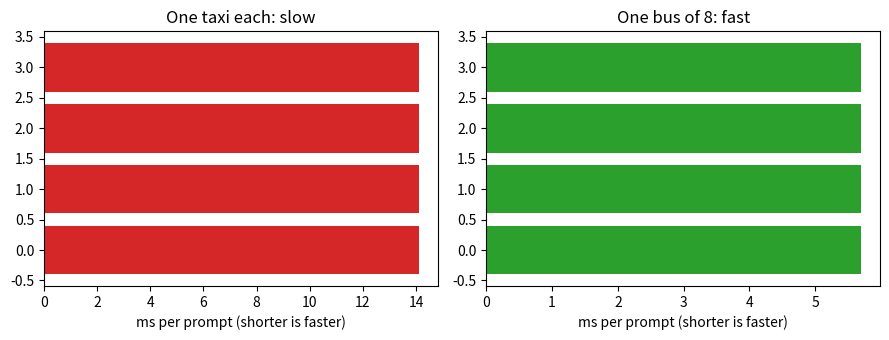
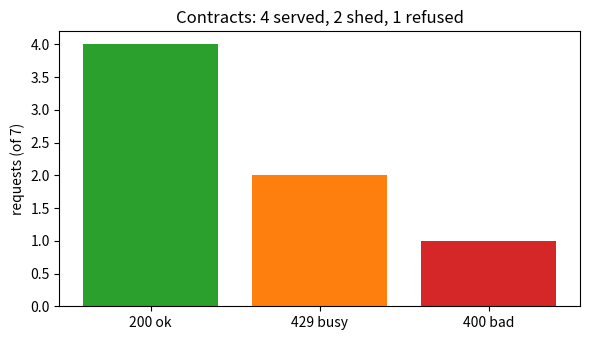
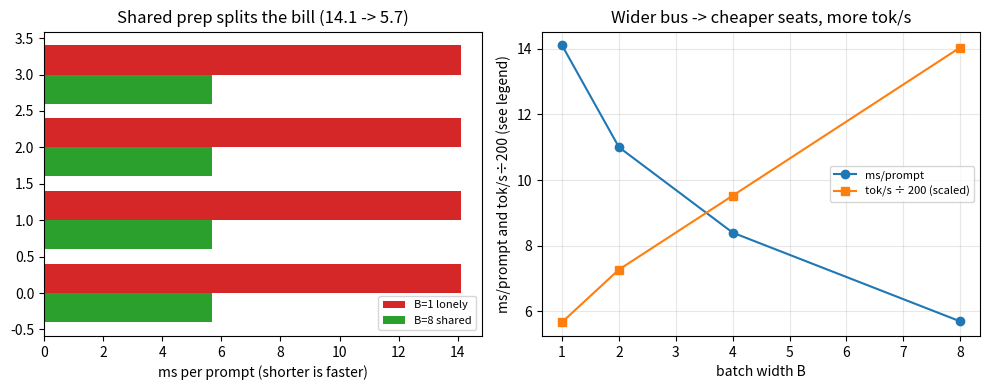
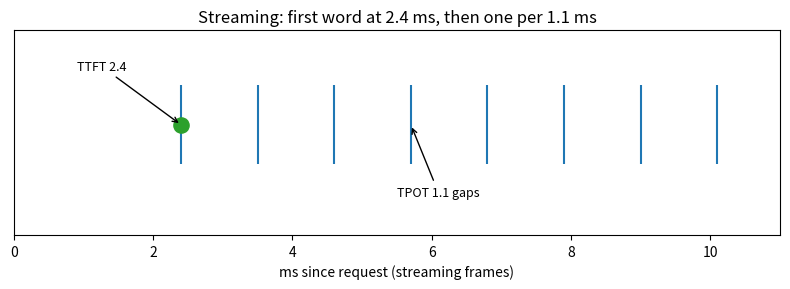

The matplotlib source for these figures, in order:
import numpy as np  # bring in numpy for the tiny timing arrays
import matplotlib.pyplot as plt  # bring in pyplot for the taxi-vs-bus bars
import random  # bring in stdlib random for the seed habit
random.seed(17)  # fix stdlib seed so jitter matches each run
np.random.seed(17)  # fix numpy seed so the lecture matches each run
single = 14.1  # ms per prompt cooking one at a time (lab B=1)
batched = 5.7  # ms per prompt sharing one batch of 8 (lab B=8)
print('single per-prompt ms:', single)  # show lonely cooking costs 14.1 ms
print('batched per-prompt ms:', batched)  # show shared cooking costs 5.7 ms
print('speedup:', round(single / batched, 2))  # show ~2.47x cheaper per meal
y = np.arange(4)  # four toy diners standing in line
fig, ax = plt.subplots(1, 2, figsize=(9, 3.5))  # make two side-by-side panels
ax[0].barh(y, [single] * 4, color='tab:red')  # long red bars are lonely cooking
ax[0].set_title('One taxi each: slow')  # title in plain words
ax[0].set_xlabel('ms per prompt (shorter is faster)')  # label defines cost direction
ax[1].barh(y, [batched] * 4, color='tab:green')  # short green bars are the shared bus
ax[1].set_title('One bus of 8: fast')  # title in plain words
ax[1].set_xlabel('ms per prompt (shorter is faster)')  # label defines cost direction
fig.tight_layout()  # stop titles and labels from overlapping
plt.show()  # display the figure inside the notebook
print('Lesson: shared prep splits the bill across riders.')  # one-sentence takeaway
print('RECALIBRATE: constants above are the author CPU run (SEED=17); paste your results/batch_sweep.csv row to replace them - ordering/shape is the claim, digits are not')


import numpy as np  # reuse numpy for the outcome tally
import matplotlib.pyplot as plt  # reuse pyplot for the outcome bars
np.random.seed(17)  # fix the seed for reproducibility
slots = 4  # kitchen stoves: at most 4 requests cooking at once
MAX_TOKENS = 64  # per-request cap: bounds worst-case decode latency
busy = 0  # stoves currently occupied
admitted, shed, bad = 0, 0, 0  # outcome counters: 200s, 429s, 400s
for i in range(6):  # six diners arrive at once (burst against 4 stoves)
    if busy < slots:  # a stove is free: admit
        busy += 1  # occupy one stove
        admitted += 1  # count the 200
    else:  # kitchen full: shed fast
        shed += 1  # count the 429 (busy, retry later)
print('admitted (200):', admitted)  # print 4: four stoves, four meals
print('shed (429):', shed)  # print 2: the bouncer turns two away
prompt = ''  # seventh diner orders nothing
if not prompt:  # empty prompt is a client error, never a model call
    bad += 1  # count the 400
print('rejected (400):', bad)  # print 1: bad input, instant refusal
asked, got = 1000, min(1000, MAX_TOKENS)  # eighth diner orders 1000 tokens
print('clamped:', asked, '->', got)  # print 1000 -> 64: greed capped
fig, ax = plt.subplots(figsize=(6, 3.5))  # make one figure for the outcomes
ax.bar(['200 ok', '429 busy', '400 bad'], [admitted, shed, bad], color=['tab:green', 'tab:orange', 'tab:red'])  # outcome bars
ax.set_ylabel('requests (of 7)')  # label the count axis
ax.set_title('Contracts: 4 served, 2 shed, 1 refused')  # title in printed numbers
plt.tight_layout()  # fix any label overlap before drawing
plt.show()  # render the bars

import numpy as np  # reuse numpy for the sweep arrays
import matplotlib.pyplot as plt  # reuse pyplot for bars + sweep
np.random.seed(17)  # fix the seed for reproducibility
B = np.array([1, 2, 4, 8])  # batch widths tested in the lab sweep
per = np.array([14.1, 11.0, 8.4, 5.7])  # ms per prompt: sharing cuts cost
tps = np.round(16 / per * 1000, 0)  # tok/s at 16 tokens each: cost inverted
print('per-prompt ms:', per.tolist())  # show cost falling 14.1 -> 5.7
print('tok/s:', tps.tolist())  # show speed rising 1135 -> 2807
print('speedup B1->B8:', round(float(per[0] / per[-1]), 2))  # print 2.47: the sharing win
fig, ax = plt.subplots(1, 2, figsize=(10, 4))  # two panels: timelines + sweep
y = np.arange(4)  # four toy prompts
ax[0].barh(y + 0.2, [14.1] * 4, 0.4, color='tab:red', label='B=1 lonely')  # long bars: full prefill each
ax[0].barh(y - 0.2, [5.7] * 4, 0.4, color='tab:green', label='B=8 shared')  # short bars: prefill split 8 ways
ax[0].set_xlabel('ms per prompt (shorter is faster)')  # label defines cost direction
ax[0].set_title('Shared prep splits the bill (14.1 -> 5.7)')  # title in printed numbers
ax[0].legend(fontsize=8)  # show which color is which width
ax[1].plot(B, per, marker='o', label='ms/prompt')  # cost falling with width
ax[1].plot(B, tps / 200, marker='s', label='tok/s ÷ 200 (scaled)')  # speed rising (scaled to fit)
ax[1].set_xlabel('batch width B')  # label names the knob simply
ax[1].set_ylabel('ms/prompt and tok/s÷200 (see legend)')  # label explains the scaling
ax[1].set_title('Wider bus -> cheaper seats, more tok/s')  # title in plain words
ax[1].legend(fontsize=8)  # show which line is which
ax[1].grid(True, alpha=0.3)  # add faint grid to read values easily
plt.tight_layout()  # stop titles and labels from overlapping
plt.show()  # display the figure

import numpy as np  # reuse numpy for the arrival-time array
import matplotlib.pyplot as plt  # reuse pyplot for the arrival timeline
np.random.seed(17)  # fix the seed for reproducibility
ttft, tpot, k = 2.4, 1.1, 8  # first-word wait, gap between words, token count
arr = ttft + tpot * np.arange(k)  # arrival ms of each token frame
lat = round(float(arr[-1]), 1)  # full latency = last arrival: 10.1 ms
print('TTFT ms:', ttft)  # print 2.4: responsiveness
print('TPOT ms:', tpot)  # print 1.1: steady word rate
print('arrivals:', [round(float(x), 1) for x in arr])  # print every frame time
print('full latency ms:', lat)  # print 10.1: same total, better feel
print('tok/s:', round(k / (lat / 1e3), 0))  # print 792.0: throughput view
fig, ax = plt.subplots(figsize=(8, 3))  # wide flat figure for the timeline
ax.eventplot(arr, lineoffsets=1, linelengths=0.5)  # one tick per token frame
ax.scatter([ttft], [1], s=120, color='tab:green', zorder=3)  # highlight the first frame
ax.annotate('TTFT 2.4', xy=(ttft, 1), xytext=(ttft - 1.5, 1.35), fontsize=9, arrowprops=dict(arrowstyle='->'))  # mark the first wait
ax.annotate('TPOT 1.1 gaps', xy=(arr[3], 1), xytext=(5.5, 0.55), fontsize=9, arrowprops=dict(arrowstyle='->'))  # mark the steady gaps
ax.set_xlim(0, 11)  # fix range to fit all 8 frames
ax.set_ylim(0.3, 1.6)  # fix range around the tick row
ax.set_yticks([])  # hide y: time is the only axis
ax.set_xlabel('ms since request (streaming frames)')  # label the time axis
ax.set_title('Streaming: first word at 2.4 ms, then one per 1.1 ms')  # title in printed numbers
plt.tight_layout()  # fix any label overlap before drawing
plt.show()  # render the timeline

import matplotlib.pyplot as plt  # only pyplot + stdlib: admission is counting
import random  # bring in stdlib random for the seed habit
random.seed(17)  # fix the seed for reproducibility
arrivals = 8  # one instant burst of 8 requests
served_small, shed_small = 4, 4  # bound 4: room for half the burst
served_big, shed_big = 8, 0  # bound 64: room absorbs the burst
print('bound 4: served', served_small, 'shed', shed_small)  # print 4, 4: bouncer works
print('bound 64: served', served_big, 'shed', shed_big)  # print 8, 0: room absorbs
fig, ax = plt.subplots(figsize=(8, 3.5))  # wide figure for the admission diagram
ax.axis('off')  # hide axes: diagram, not data
ax.set_xlim(0, 10)  # fix placement range
ax.set_ylim(0, 4)  # fix placement range
ax.text(1.2, 2.0, 'burst\n8 arrivals', ha='center', va='center', fontsize=9,  # left: the burst
        bbox=dict(boxstyle='round', facecolor='wheat'))  # wheat = incoming load
ax.text(5, 2.8, 'slots x4\n(4 served)', ha='center', va='center', fontsize=9,  # middle: admitted
        bbox=dict(boxstyle='round', facecolor='lightgreen'))  # green = cooking
ax.text(5, 1.0, 'shed x4\n(429 retry)', ha='center', va='center', fontsize=9,  # middle-low: shed
        bbox=dict(boxstyle='round', facecolor='mistyrose'))  # pink = turned away
ax.text(8.5, 2.0, 'metrics\ncount all', ha='center', va='center', fontsize=9,  # right: observability
        bbox=dict(boxstyle='round', facecolor='lightblue'))  # blue = counted
ax.annotate('', xy=(4.0, 2.8), xytext=(2.2, 2.2), arrowprops=dict(arrowstyle='->'))  # burst -> slots
ax.annotate('', xy=(4.0, 1.0), xytext=(2.2, 1.8), arrowprops=dict(arrowstyle='->'))  # burst -> shed
ax.annotate('', xy=(7.7, 2.0), xytext=(5.9, 2.6), arrowprops=dict(arrowstyle='->'))  # slots -> metrics
ax.set_title('Bounded queue: 8 arrivals, 4 stoves -> 4 x 429 (bound 64: 0 shed)')  # title in printed numbers
plt.tight_layout()  # snug the layout
plt.show()  # render the diagram

import matplotlib.pyplot as plt  # only pyplot: this cell is a pure diagram
import random  # bring in stdlib random only to satisfy the seed habit (unused here)
random.seed(17)  # fix the seed for reproducibility
fig, ax = plt.subplots(figsize=(11, 3.5))  # wide figure for the request pipeline
ax.axis('off')  # hide axes: diagram, not data
ax.set_xlim(0, 15)  # fix placement range
ax.set_ylim(0, 4)  # fix placement range
stages = [('request\n§4 shapes', 1), ('queue\n§7 bound 4', 4), ('batch\n§5 shared', 7), ('stream\n§6 frames', 10), ('metrics\ncounts', 13)]  # five pipeline stations
for name, xc in stages:  # draw each station box
    ax.text(xc, 2.2, name, ha='center', va='center', fontsize=8,  # centered station label
            bbox=dict(boxstyle='round', facecolor='lightblue'))  # blue = pipeline
for xa, xb in [(1.9, 3.0), (4.9, 6.0), (7.9, 9.0), (10.9, 12.0)]:  # arrow gaps between stations
    ax.annotate('', xy=(xb, 2.2), xytext=(xa, 2.2),  # draw a forward arrow left -> right
                arrowprops=dict(arrowstyle='->'))  # plain arrowhead style
ax.text(7, 3.4, 'FLOW: contract -> queue -> batch -> stream (§4-§7)', ha='center', fontsize=9, fontweight='bold')  # phase banner
ax.text(7, 0.9, 'CLOCKS: TTFT 2.4 ms, TPOT 1.1 ms, latency 10.1 ms (§6)', ha='center', fontsize=9, fontweight='bold', color='darkred')  # clocks banner
ax.set_title('System map: request -> queue -> batch -> stream -> metrics')  # diagram title
plt.tight_layout()  # snug the layout
plt.show()  # render the map

import numpy as np  # reuse numpy for the latency arithmetic
np.random.seed(17)  # fix the seed for reproducibility
prompt, k = 'the king', 8  # one request: 8-char prompt, 8 tokens out
queue, prefill = 0.6, 1.8  # ms waiting for a stove + ms reading the prompt
ttft = round(queue + prefill, 1)  # first-word wait: 2.4 ms (§6)
tpot = 1.1  # steady gap between following words (§6)
lat = round(ttft + (k - 1) * tpot, 1)  # full latency: 10.1 ms
tps = round(k / (lat / 1e3), 0)  # throughput view: 792 tok/s
print('prompt:', repr(prompt), '| tokens out:', k)  # show the request shape (§4)
print('queue 0.6 + prefill 1.8 = TTFT', ttft)  # print 2.4: responsiveness
print('TPOT', tpot, 'x 7 gaps -> latency', lat)  # print 10.1: full reply time
print('tok/s:', tps)  # print 792.0: speed view of the same reply
